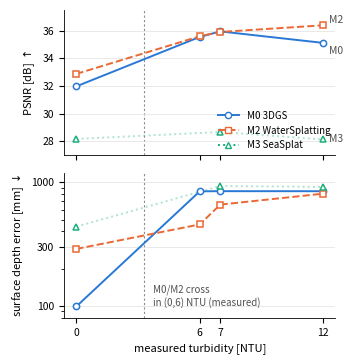

This chart was generated by the following Python code:
"""Figure 2: turbidity dose-response on SOTRUE (E2).

Two stacked panels, shared x = measured NTU (two measures -> two charts, never
a dual axis). Top: held-out PSNR. Bottom: surface depth error [mm], log scale.
Series colors: dataviz reference categorical slots 1-3 in fixed order, with
marker/linestyle secondary encoding for grayscale print. Data from the run
ledger (runs/e2_*/DONE.json + geometry_surface.json), hardcoded here with
provenance so the figure is regenerable and auditable.
"""
import matplotlib
matplotlib.use("Agg")
matplotlib.rcParams["pdf.fonttype"] = 42   # TrueType, not Type 3 (IEEE PDF compliance)
matplotlib.rcParams["ps.fonttype"] = 42
import matplotlib.pyplot as plt

X = [0.0, 6.0, 7.0, 12.0]  # measured NTU (median), scenes s2_turbid{0,2,3,5}_trial1

SERIES = {
    "M0 3DGS":           dict(color="#2a78d6", marker="o", ls="-",
                              psnr=[31.97, 35.54, 35.94, 35.11], surf=[99, 845, 848, 847]),
    "M2 WaterSplatting": dict(color="#eb6834", marker="s", ls="--",
                              psnr=[32.87, 35.59, 35.90, 36.38], surf=[289, 456, 660, 809]),
    "M3 SeaSplat":       dict(color="#1baf7a", marker="^", ls=":",
                              psnr=[28.17, None, 28.67, 28.13], surf=[438, None, 934, 917]),
}
CROSS_NTU = 3.3  # interp. of the M0/M2 crossing; MEASURED bracket: (0, 6) NTU

plt.rcParams.update({
    "font.size": 8, "axes.labelsize": 8, "xtick.labelsize": 7.5,
    "ytick.labelsize": 7.5, "axes.linewidth": 0.6,
    "font.family": "sans-serif",
})

fig, (ax1, ax2) = plt.subplots(2, 1, figsize=(3.5, 4.0), sharex=True,
                               gridspec_kw=dict(hspace=0.12))

def plot(ax, key):
    for name, s in SERIES.items():
        xs = [x for x, v in zip(X, s[key]) if v is not None]
        ys = [v for v in s[key] if v is not None]
        gap = len(xs) < len(X)  # missing cell: fade the connector so the line
        ax.plot(xs, ys, color=s["color"], ls=s["ls"],  # does not imply a value
                lw=1.4, alpha=0.35 if gap else 1.0, zorder=2)
        ax.plot(xs, ys, color=s["color"], marker=s["marker"], ls="none",
                ms=4.5, markerfacecolor="white",
                markeredgewidth=1.1, markeredgecolor=s["color"],
                clip_on=False, zorder=3)
    ax.grid(axis="y", color="0.88", lw=0.5, zorder=0)
    for sp in ("top", "right"):
        ax.spines[sp].set_visible(False)

plot(ax1, "psnr")
ax1.set_ylabel("PSNR [dB] $\\uparrow$")
ax1.set_ylim(27, 37.5)
# direct labels at right end
ax1.annotate("M2", (12, 36.38), xytext=(4, 2), textcoords="offset points",
             color="#52514e", fontsize=7.5)
ax1.annotate("M0", (12, 35.11), xytext=(4, -8), textcoords="offset points",
             color="#52514e", fontsize=7.5)
ax1.annotate("M3", (12, 28.13), xytext=(4, -2), textcoords="offset points",
             color="#52514e", fontsize=7.5)

plot(ax2, "surf")
ax2.set_yscale("log")
ax2.set_ylabel("surface depth error [mm] $\\downarrow$")
ax2.set_xlabel("measured turbidity [NTU]")
ax2.set_ylim(80, 1200)
ax2.set_yticks([100, 300, 1000])
ax2.set_yticklabels(["100", "300", "1000"])
ax2.set_xticks([0, 6, 7, 12])

# crossing annotation (both panels share x, rule on the geometric panel)
for ax in (ax1, ax2):
    ax.axvline(CROSS_NTU, color="0.55", lw=0.8, ls=(0, (2, 2)), zorder=1)
ax2.annotate("M0/M2 cross\nin (0,6) NTU (measured)", (CROSS_NTU, 95),
             xytext=(6, 2), textcoords="offset points", fontsize=7,
             color="#52514e")

# shared legend (identity never color-alone: markers differ too)
from matplotlib.lines import Line2D
handles = [Line2D([], [], color=s["color"], marker=s["marker"], ls=s["ls"],
                  lw=1.4, ms=4.5, markerfacecolor="white",
                  markeredgecolor=s["color"], label=n)
           for n, s in SERIES.items()]
ax1.legend(handles=handles, loc="lower right", fontsize=7,
           frameon=False, handlelength=2.2, borderaxespad=0.1)

for ext in ("pdf", "png"):
    fig.savefig(rf"C:\Users\oat\workspace\sota-underwater-3dgs\paper\figures\fig2_dose_response.{ext}",
                bbox_inches="tight", dpi=300)
print("wrote fig2_dose_response.pdf/.png")
